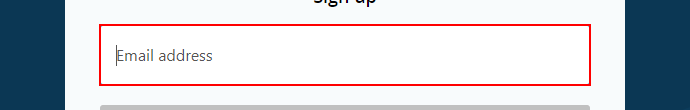
Workflow: SignupAtHideMe

Step 1 [try]: type "[in_Config("receiverEmail").ToString]" into the text box 'user_register_email'

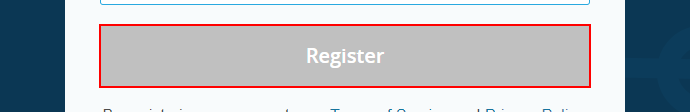
Step 2: click on the button 'user_register_save'
